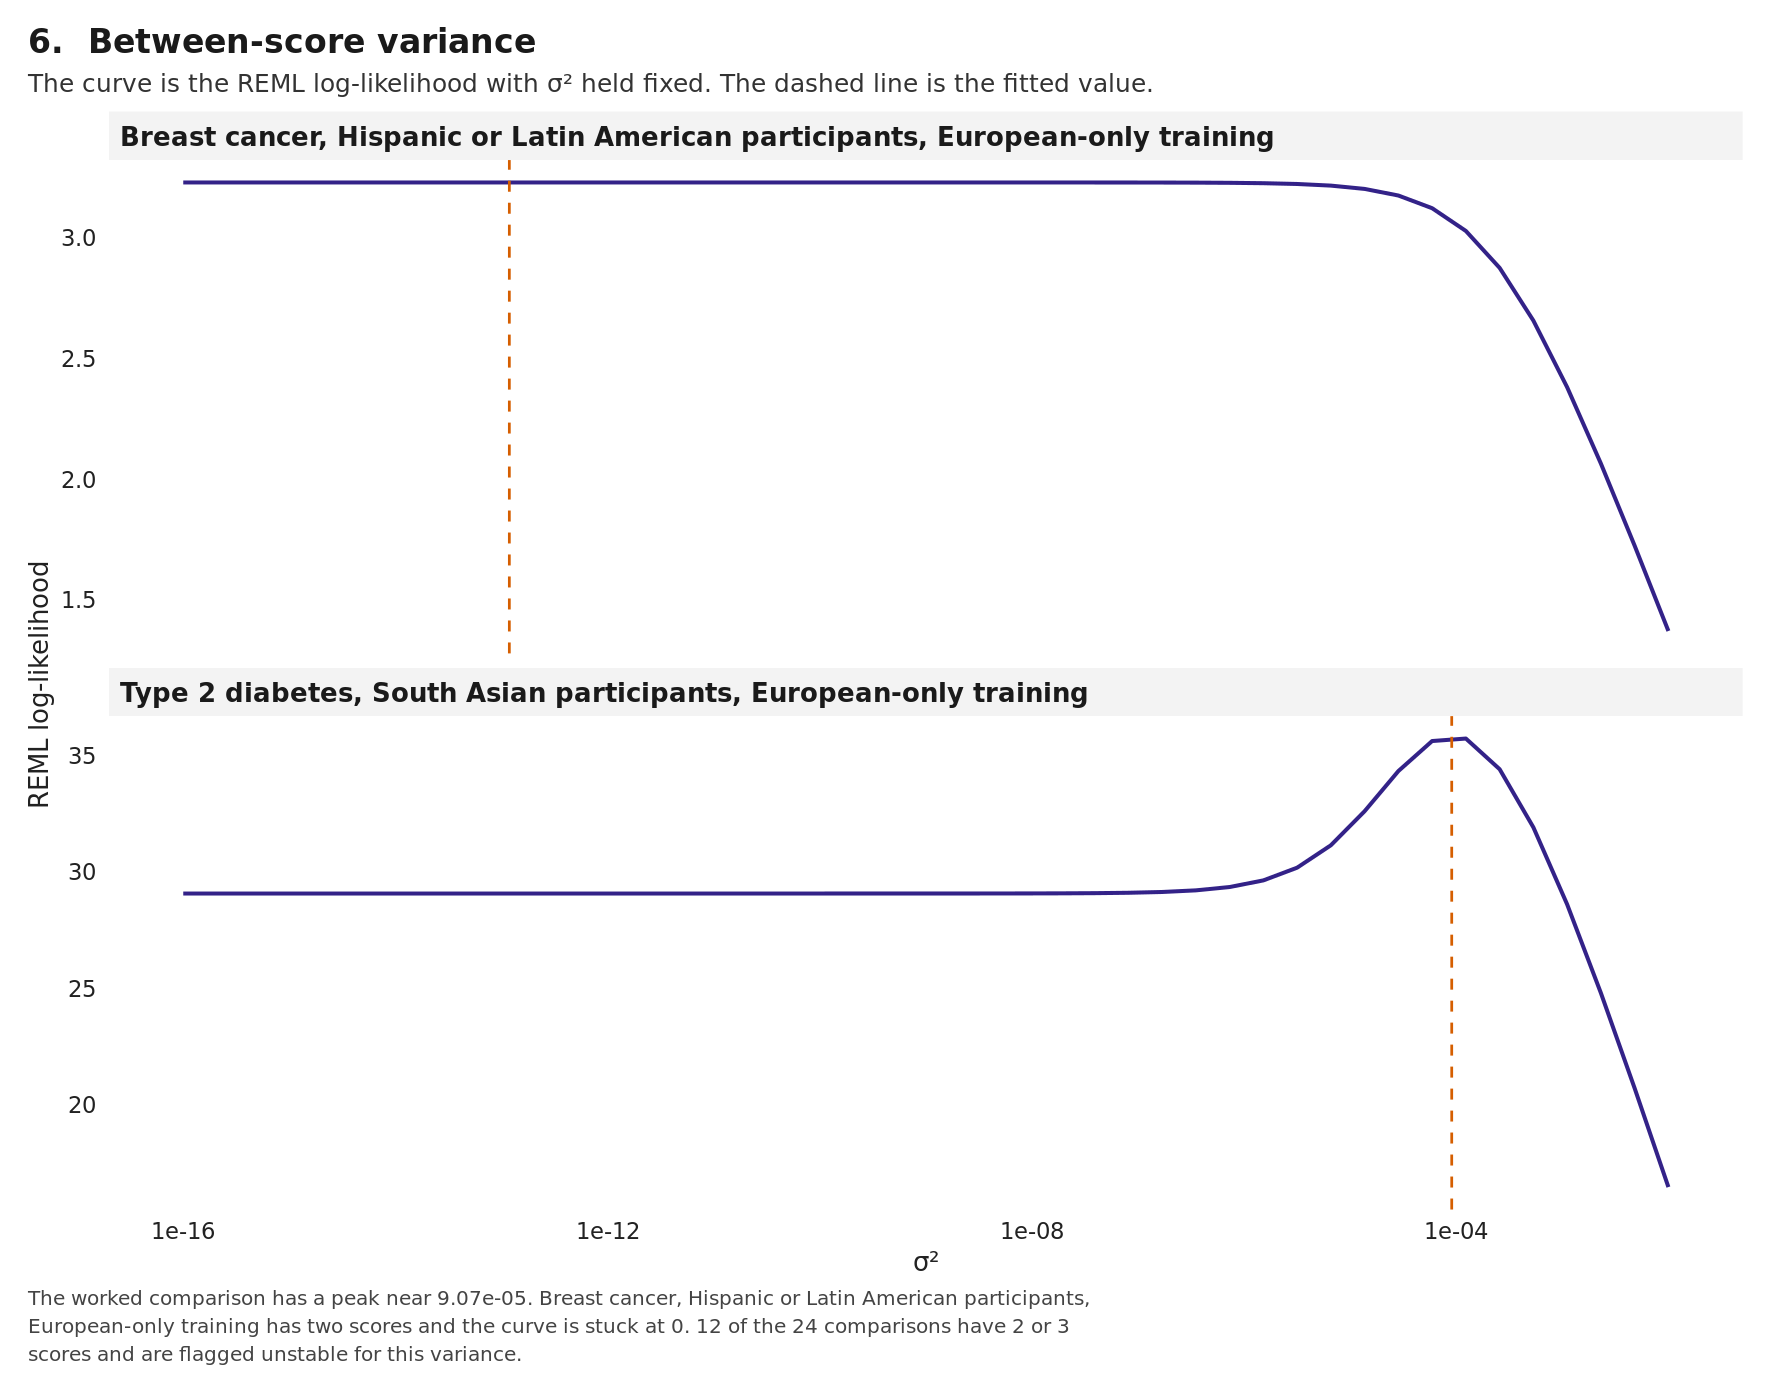

Values plotted in this chart, from the file beside it:
comparison, sigma2, reml_ll, fitted, fitted_ll
Type 2 diabetes, South Asian participant…, 1e-16, 29.07, 9.066566604156065e-5, 35.86
Type 2 diabetes, South Asian participant…, 2.0805675382171716e-16, 29.07, 9.066566604156065e-5, 35.86
Type 2 diabetes, South Asian participant…, 4.328761281083062e-16, 29.07, 9.066566604156065e-5, 35.86
Type 2 diabetes, South Asian participant…, 9.006280202112796e-16, 29.07, 9.066566604156065e-5, 35.86
Type 2 diabetes, South Asian participant…, 1.873817422860387e-15, 29.07, 9.066566604156065e-5, 35.86
Type 2 diabetes, South Asian participant…, 3.898603702549064e-15, 29.07, 9.066566604156065e-5, 35.86
Type 2 diabetes, South Asian participant…, 8.11130830789689e-15, 29.07, 9.066566604156065e-5, 35.86
Type 2 diabetes, South Asian participant…, 1.6876124757881454e-14, 29.07, 9.066566604156065e-5, 35.86
Type 2 diabetes, South Asian participant…, 3.5111917342151274e-14, 29.07, 9.066566604156065e-5, 35.86
Type 2 diabetes, South Asian participant…, 7.305271542664449e-14, 29.07, 9.066566604156065e-5, 35.86
Type 2 diabetes, South Asian participant…, 1.5199110829529332e-13, 29.07, 9.066566604156065e-5, 35.86
Type 2 diabetes, South Asian participant…, 3.162277660168379e-13, 29.07, 9.066566604156065e-5, 35.86
Type 2 diabetes, South Asian participant…, 6.579332246575683e-13, 29.07, 9.066566604156065e-5, 35.86
Type 2 diabetes, South Asian participant…, 1.368874509537082e-12, 29.07, 9.066566604156065e-5, 35.86
Type 2 diabetes, South Asian participant…, 2.8480358684357932e-12, 29.07, 9.066566604156065e-5, 35.86
Type 2 diabetes, South Asian participant…, 5.925530975545687e-12, 29.07, 9.066566604156065e-5, 35.86
Type 2 diabetes, South Asian participant…, 1.2328467394420634e-11, 29.07, 9.066566604156065e-5, 35.86
Type 2 diabetes, South Asian participant…, 2.565020905680051e-11, 29.07, 9.066566604156065e-5, 35.86
Type 2 diabetes, South Asian participant…, 5.336699231206302e-11, 29.07, 9.066566604156065e-5, 35.86
Type 2 diabetes, South Asian participant…, 1.1103363181676367e-10, 29.07, 9.066566604156065e-5, 35.86
Type 2 diabetes, South Asian participant…, 2.310129700083158e-10, 29.07, 9.066566604156065e-5, 35.86
Type 2 diabetes, South Asian participant…, 4.806380863064389e-10, 29.07, 9.066566604156065e-5, 35.86
Type 2 diabetes, South Asian participant…, 1e-9, 29.07, 9.066566604156065e-5, 35.86
Type 2 diabetes, South Asian participant…, 2.0805675382171716e-9, 29.07, 9.066566604156065e-5, 35.86
Type 2 diabetes, South Asian participant…, 4.328761281083061e-9, 29.07, 9.066566604156065e-5, 35.86
Type 2 diabetes, South Asian participant…, 9.006280202112758e-9, 29.07, 9.066566604156065e-5, 35.86
Type 2 diabetes, South Asian participant…, 1.8738174228603867e-8, 29.08, 9.066566604156065e-5, 35.86
Type 2 diabetes, South Asian participant…, 3.898603702549064e-8, 29.09, 9.066566604156065e-5, 35.86
Type 2 diabetes, South Asian participant…, 8.111308307896855e-8, 29.1, 9.066566604156065e-5, 35.86
Type 2 diabetes, South Asian participant…, 1.6876124757881452e-7, 29.14, 9.066566604156065e-5, 35.86
Type 2 diabetes, South Asian participant…, 3.5111917342151277e-7, 29.21, 9.066566604156065e-5, 35.86
Type 2 diabetes, South Asian participant…, 7.305271542664449e-7, 29.35, 9.066566604156065e-5, 35.86
Type 2 diabetes, South Asian participant…, 1.519911082952933e-6, 29.63, 9.066566604156065e-5, 35.86
Type 2 diabetes, South Asian participant…, 3.162277660168379e-6, 30.18, 9.066566604156065e-5, 35.86
Type 2 diabetes, South Asian participant…, 6.579332246575683e-6, 31.14, 9.066566604156065e-5, 35.86
Type 2 diabetes, South Asian participant…, 1.368874509537082e-5, 32.61, 9.066566604156065e-5, 35.86
Type 2 diabetes, South Asian participant…, 2.8480358684358048e-5, 34.33, 9.066566604156065e-5, 35.86
Type 2 diabetes, South Asian participant…, 5.925530975545687e-5, 35.62, 9.066566604156065e-5, 35.86
Type 2 diabetes, South Asian participant…, 1.2328467394420633e-4, 35.73, 9.066566604156065e-5, 35.86
Type 2 diabetes, South Asian participant…, 2.5650209056800403e-4, 34.41, 9.066566604156065e-5, 35.86
Type 2 diabetes, South Asian participant…, 5.336699231206301e-4, 31.91, 9.066566604156065e-5, 35.86
Type 2 diabetes, South Asian participant…, 0.00111, 28.6, 9.066566604156065e-5, 35.86
Type 2 diabetes, South Asian participant…, 0.00231, 24.8, 9.066566604156065e-5, 35.86
Type 2 diabetes, South Asian participant…, 0.004806, 20.7, 9.066566604156065e-5, 35.86
Type 2 diabetes, South Asian participant…, 0.01, 16.46, 9.066566604156065e-5, 35.86
Breast cancer, Hispanic or Latin America…, 1e-16, 3.23, 1.185711494939117e-13, 3.23
Breast cancer, Hispanic or Latin America…, 2.0805675382171716e-16, 3.23, 1.185711494939117e-13, 3.23
Breast cancer, Hispanic or Latin America…, 4.328761281083062e-16, 3.23, 1.185711494939117e-13, 3.23
Breast cancer, Hispanic or Latin America…, 9.006280202112796e-16, 3.23, 1.185711494939117e-13, 3.23
Breast cancer, Hispanic or Latin America…, 1.873817422860387e-15, 3.23, 1.185711494939117e-13, 3.23
Breast cancer, Hispanic or Latin America…, 3.898603702549064e-15, 3.23, 1.185711494939117e-13, 3.23
Breast cancer, Hispanic or Latin America…, 8.11130830789689e-15, 3.23, 1.185711494939117e-13, 3.23
Breast cancer, Hispanic or Latin America…, 1.6876124757881454e-14, 3.23, 1.185711494939117e-13, 3.23
Breast cancer, Hispanic or Latin America…, 3.5111917342151274e-14, 3.23, 1.185711494939117e-13, 3.23
Breast cancer, Hispanic or Latin America…, 7.305271542664449e-14, 3.23, 1.185711494939117e-13, 3.23
Breast cancer, Hispanic or Latin America…, 1.5199110829529332e-13, 3.23, 1.185711494939117e-13, 3.23
Breast cancer, Hispanic or Latin America…, 3.162277660168379e-13, 3.23, 1.185711494939117e-13, 3.23
Breast cancer, Hispanic or Latin America…, 6.579332246575683e-13, 3.23, 1.185711494939117e-13, 3.23
Breast cancer, Hispanic or Latin America…, 1.368874509537082e-12, 3.23, 1.185711494939117e-13, 3.23
Breast cancer, Hispanic or Latin America…, 2.8480358684357932e-12, 3.23, 1.185711494939117e-13, 3.23
... 30 more rows
